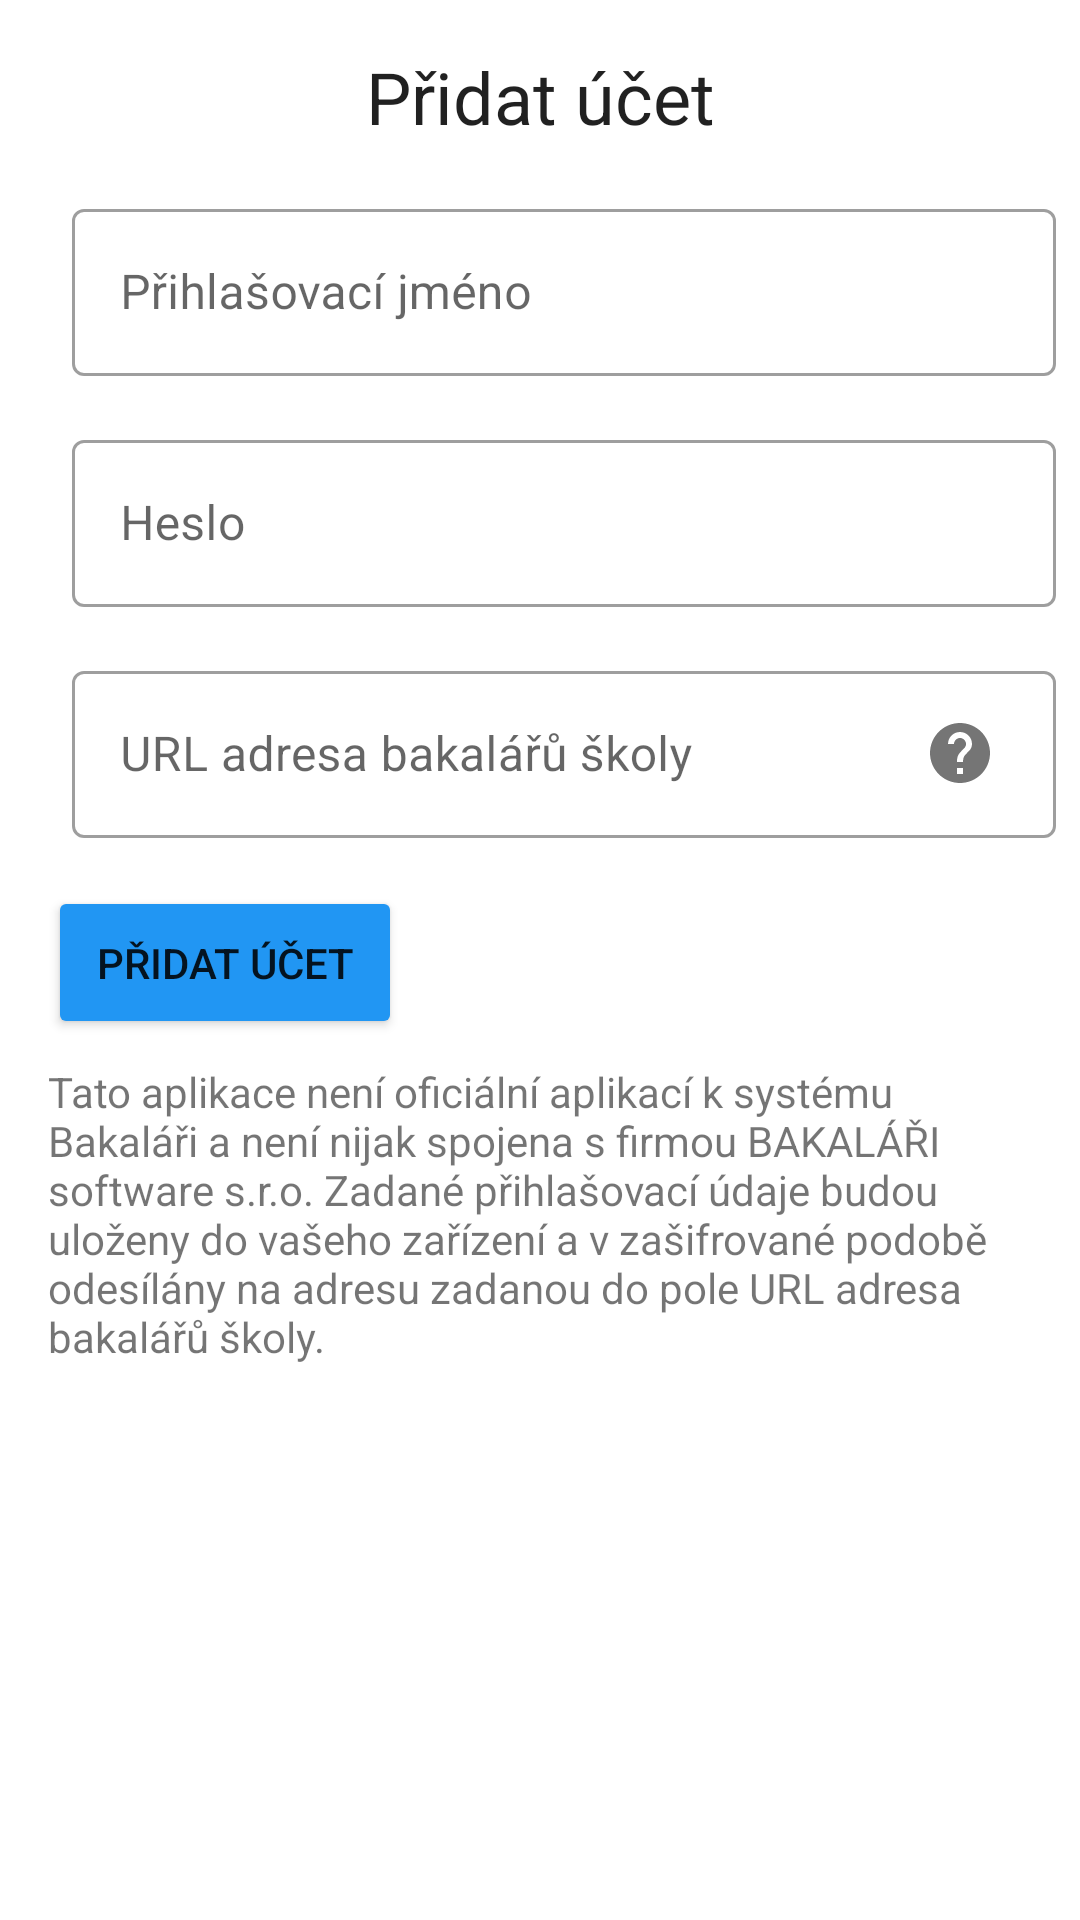

Produce the Android XML layout that renders to this screen, including the resource entries it uses.
<!-- AndroidManifest.xml: application theme AppTheme -->
<!-- res/layout/activity_login.xml -->
<?xml version="1.0" encoding="utf-8"?>
<androidx.constraintlayout.widget.ConstraintLayout
    xmlns:android="http://schemas.android.com/apk/res/android"
    xmlns:app="http://schemas.android.com/apk/res-auto"
    xmlns:tools="http://schemas.android.com/tools"
    android:layout_width="match_parent"
    android:layout_height="match_parent"
    tools:context="vitek.bakalari.LoginActivity"
    android:animateLayoutChanges="true">

    <TextView
        android:id="@+id/header"
        android:layout_width="wrap_content"
        android:layout_height="wrap_content"
        android:layout_marginStart="8dp"
        android:layout_marginLeft="8dp"
        android:layout_marginTop="16dp"
        android:layout_marginEnd="8dp"
        android:layout_marginRight="8dp"
        android:text="@string/add_account"
        android:textAppearance="@style/TextAppearance.AppCompat.Headline"
        app:layout_constraintEnd_toEndOf="parent"
        app:layout_constraintStart_toStartOf="parent"
        app:layout_constraintTop_toTopOf="parent"/>

    <Button
        android:id="@+id/login_button"
        style="@style/Widget.AppCompat.Button"
        android:layout_width="wrap_content"
        android:layout_height="wrap_content"
        android:layout_alignParentStart="true"
        android:layout_alignParentLeft="true"
        android:layout_centerInParent="true"
        android:layout_marginStart="16dp"
        android:layout_marginLeft="16dp"
        android:layout_marginTop="16dp"
        android:padding="16dp"
        android:text="@string/add_account"
        android:textAppearance="@style/TextAppearance.AppCompat.Widget.Button"
        app:layout_constraintStart_toStartOf="parent"
        app:layout_constraintTop_toBottomOf="@+id/school_url_input_layout"/>

    <ProgressBar
        android:id="@+id/progress_bar"
        style="?android:attr/progressBarStyle"
        android:layout_width="30dp"
        android:layout_height="30dp"
        android:layout_centerInParent="true"
        android:indeterminate="true"
        android:indeterminateTint="@android:color/white"
        android:translationZ="3dp"
        android:visibility="gone"
        app:layout_constraintBottom_toBottomOf="@+id/login_button"
        app:layout_constraintEnd_toEndOf="@+id/login_button"
        app:layout_constraintStart_toStartOf="@+id/login_button"
        app:layout_constraintTop_toTopOf="@+id/login_button"/>

    <TextView
        android:id="@+id/textView3"
        android:layout_width="0dp"
        android:layout_height="wrap_content"
        android:layout_marginStart="16dp"
        android:layout_marginLeft="16dp"
        android:layout_marginTop="8dp"
        android:layout_marginEnd="16dp"
        android:layout_marginRight="16dp"
        android:text="@string/unofficial_app_warning"
        android:textAppearance="@style/TextAppearance.AppCompat.Small"
        app:layout_constraintEnd_toEndOf="parent"
        app:layout_constraintHorizontal_bias="1.0"
        app:layout_constraintStart_toStartOf="parent"
        app:layout_constraintTop_toBottomOf="@+id/login_button"/>

    <com.google.android.material.textfield.TextInputLayout
        android:id="@+id/textInputLayout2"
        style="@style/Widget.MaterialComponents.TextInputLayout.OutlinedBox"
        android:layout_width="0dp"
        android:layout_height="wrap_content"
        android:layout_marginStart="16dp"
        android:layout_marginLeft="16dp"
        android:layout_marginTop="16dp"
        app:layout_constraintEnd_toEndOf="parent"
        app:layout_constraintStart_toStartOf="parent"
        app:layout_constraintTop_toBottomOf="@+id/header">

        <com.google.android.material.textfield.TextInputEditText
            android:id="@+id/user_name"
            android:layout_width="match_parent"
            android:layout_height="wrap_content"
            android:layout_marginStart="8dp"
            android:layout_marginLeft="8dp"
            android:layout_marginTop="8dp"
            android:layout_marginEnd="8dp"
            android:layout_marginRight="8dp"
            android:autofillHints="username"
            android:ems="10"
            android:hint="@string/username"
            android:inputType="text|textNoSuggestions"
            app:layout_constraintEnd_toEndOf="parent"
            app:layout_constraintStart_toStartOf="parent"
            app:layout_constraintTop_toBottomOf="@+id/header"/>
    </com.google.android.material.textfield.TextInputLayout>

    <com.google.android.material.textfield.TextInputLayout
        android:id="@+id/password_input_layout"
        style="@style/Widget.MaterialComponents.TextInputLayout.OutlinedBox"
        android:layout_width="0dp"
        android:layout_height="wrap_content"
        android:layout_marginStart="16dp"
        android:layout_marginLeft="16dp"
        android:layout_marginTop="16dp"
        app:layout_constraintEnd_toEndOf="parent"
        app:layout_constraintStart_toStartOf="parent"
        app:layout_constraintTop_toBottomOf="@+id/textInputLayout2">

        <com.google.android.material.textfield.TextInputEditText
            android:id="@+id/password"
            android:layout_width="match_parent"
            android:layout_height="wrap_content"
            android:layout_marginStart="8dp"
            android:layout_marginLeft="8dp"
            android:layout_marginTop="8dp"
            android:layout_marginEnd="8dp"
            android:layout_marginRight="8dp"
            android:autofillHints="password"
            android:ems="10"
            android:hint="@string/password"
            android:inputType="text|textVisiblePassword"
            app:layout_constraintEnd_toEndOf="parent"
            app:layout_constraintStart_toStartOf="parent"
            app:layout_constraintTop_toBottomOf="@+id/user_name"/>
    </com.google.android.material.textfield.TextInputLayout>

    <com.google.android.material.textfield.TextInputLayout
        android:id="@+id/school_url_input_layout"
        style="@style/Widget.MaterialComponents.TextInputLayout.OutlinedBox"
        android:layout_width="0dp"
        android:layout_height="wrap_content"
        android:layout_marginStart="16dp"
        android:layout_marginLeft="16dp"
        android:layout_marginTop="16dp"
        app:layout_constraintEnd_toEndOf="parent"
        app:layout_constraintStart_toStartOf="parent"
        app:layout_constraintTop_toBottomOf="@+id/password_input_layout">

        <com.google.android.material.textfield.TextInputEditText
            android:id="@+id/school_url"
            android:layout_width="match_parent"
            android:layout_height="wrap_content"
            android:layout_marginStart="8dp"
            android:layout_marginLeft="8dp"
            android:layout_marginTop="8dp"
            android:layout_marginEnd="8dp"
            android:layout_marginRight="8dp"
            android:autofillHints="no"
            android:ems="10"
            android:hint="@string/school_bklr_url"
            android:inputType="text|textUri"
            app:layout_constraintEnd_toStartOf="@+id/help"
            app:layout_constraintStart_toStartOf="parent"
            app:layout_constraintTop_toBottomOf="@+id/password"/>

    </com.google.android.material.textfield.TextInputLayout>

    <ImageView
        android:id="@+id/help"
        android:layout_width="32dp"
        android:layout_height="32dp"
        android:layout_marginTop="4dp"
        android:layout_marginEnd="24dp"
        android:layout_marginRight="24dp"
        android:background="?attr/selectableItemBackgroundBorderless"
        android:contentDescription="@string/what_is_school_bklr_url"
        android:padding="4dp"
        app:layout_constraintBottom_toBottomOf="@+id/school_url_input_layout"
        app:layout_constraintEnd_toEndOf="@+id/school_url_input_layout"
        app:layout_constraintTop_toTopOf="@+id/school_url_input_layout"
        app:srcCompat="@drawable/ic_help_black_24dp"/>

</androidx.constraintlayout.widget.ConstraintLayout>
<!-- resources referenced by this layout -->
<resources>
  <!-- drawable ic_help_black_24dp (drawable) -->
  <vector xmlns:android="http://schemas.android.com/apk/res/android"
          android:width="24dp"
          android:height="24dp"
          android:viewportWidth="24.0"
          android:viewportHeight="24.0">
      <path
          android:fillColor="@color/textSecondaryTitle"
          android:pathData="M12,2C6.48,2 2,6.48 2,12s4.48,10 10,10 10,-4.48 10,-10S17.52,2 12,2zM13,19h-2v-2h2v2zM15.07,11.25l-0.9,0.92C13.45,12.9 13,13.5 13,15h-2v-0.5c0,-1.1 0.45,-2.1 1.17,-2.83l1.24,-1.26c0.37,-0.36 0.59,-0.86 0.59,-1.41 0,-1.1 -0.9,-2 -2,-2s-2,0.9 -2,2L8,9c0,-2.21 1.79,-4 4,-4s4,1.79 4,4c0,0.88 -0.36,1.68 -0.93,2.25z"/>
  </vector>
  <string name="add_account">Přidat účet</string>
  <string name="password">Heslo</string>
  <string name="school_bklr_url">URL adresa bakalářů školy</string>
  <string name="unofficial_app_warning">Tato aplikace není oficiální aplikací k systému Bakaláři a není nijak spojena s firmou BAKALÁŘI software s.r.o. Zadané přihlašovací údaje budou uloženy do vašeho zařízení a v zašifrované podobě odesílány na adresu zadanou do pole URL adresa bakalářů školy.</string>
  <string name="username">Přihlašovací jméno</string>
  <string name="what_is_school_bklr_url">Co je to URL adresa bakalářů školy?</string>
  <style name="AppTheme" parent="Theme.MaterialComponents.Light.DarkActionBar">
          
          <item name="colorPrimary">@color/colorPrimary</item>
          <item name="colorPrimaryDark">@color/colorPrimaryDark</item>
          <item name="colorAccent">@color/colorAccent</item>
          <item name="colorButtonNormal">@color/colorPrimary</item>
      </style>
  <color name="textSecondaryTitle">#757575</color>
  <color name="colorPrimary">#2196F3</color>
  <color name="colorPrimaryDark">#1976d2</color>
  <color name="colorAccent">#ff9800</color>
</resources>
